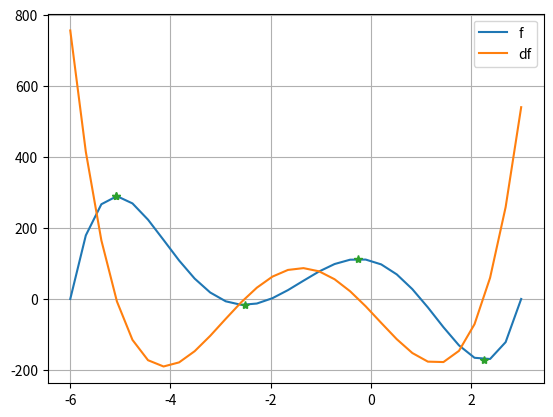

Here is the Python script that generated this plot:
import numpy as np
import matplotlib.pyplot as plt

tol = 1e-6

#declare f
def f(x):
    return x**5 + 7*x**4 - 5*x**3 - 75*x**2 - 36*x + 108

#declare df
def df(x):
    return 5*x**4 + 28*x**3 - 15*x**2 - 150*x - 36

#declare ddf
def ddf(x):
    return 20 * x**3 + 84 * x**2 - 30*x - 150

x = np.linspace( -6, 3, 30 )

#Plot f and df
plt.plot( x, f(x), label='f' )
plt.plot( x, df(x), label='df' )
plt.legend()
plt.grid()

#choose method to approximate solution
def Newton( x0, f, df ):
    #Execute newton algorithm
    errors = []
    for i in range( 100 ):
        x_next = x0 - f(x0) / df(x0)
        errors.append( x_next - x0 )
        if np.abs(x_next - x0) < tol:
            break
        x0 = x_next
    print( errors[-1])
    return x_next, errors

#collect possible solutions
p = [ -5, -3, -1, 1.2, 2 ]

val = []
for i in p:
    val.append( Newton( i, df, ddf )[0] )

val = np.array(val)

plt.plot( val, f(val), '*' )

#print each solution
print( 'points found at' )
print( val )

plt.show()